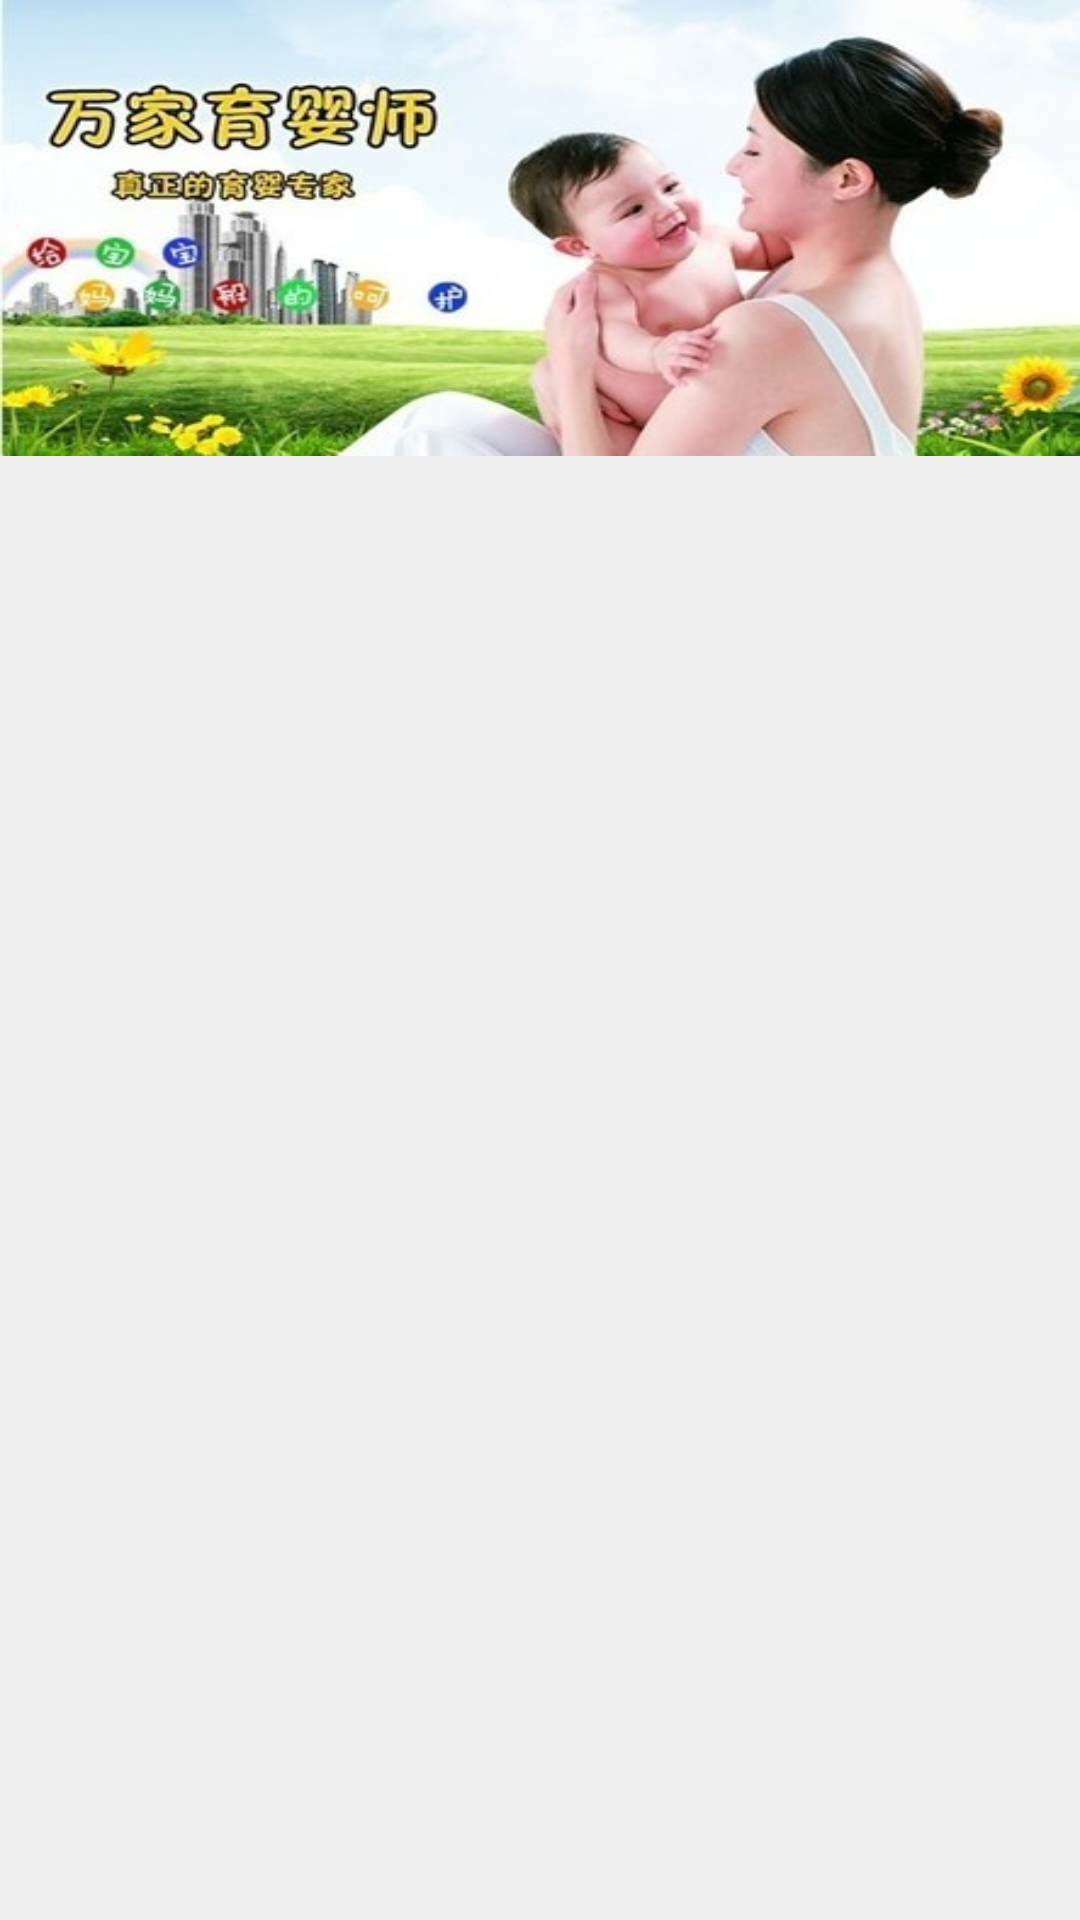

The Android layout XML behind this screen, and the referenced resources:
<!-- AndroidManifest.xml: application theme android:Theme.Holo.Light.NoActionBar -->
<!-- res/layout/quanzi_listview_head_item.xml -->
<?xml version="1.0" encoding="utf-8"?>
<LinearLayout xmlns:android="http://schemas.android.com/apk/res/android"
    android:layout_width="match_parent"
   android:background="@color/qianhuise"
    android:layout_height="wrap_content"
    android:orientation="vertical" >
    <RelativeLayout
        android:layout_width="fill_parent"
        android:layout_height="152dp" >

        <ViewFlipper
            android:id="@+id/quanzi_viewFlipper"
            android:layout_width="fill_parent"
            android:layout_height="fill_parent"
            android:flipInterval="5000"
            android:background="@color/baise" >
            <ImageView 
                android:id="@+id/quanzi_img1"
                android:layout_width="fill_parent"
                android:layout_height="fill_parent"
                android:scaleType="fitXY"
                android:src="@drawable/guanggao1"/>
            <ImageView 
                android:id="@+id/quanzi_img2"
                android:layout_width="fill_parent"
                android:layout_height="fill_parent"
                android:scaleType="fitXY"
                android:src="@drawable/guanggao2"/>
            <ImageView
                android:id="@+id/quanzi_img3" 
                android:layout_width="fill_parent"
                android:layout_height="fill_parent"
                android:scaleType="fitXY"
                android:src="@drawable/guanggao3"/>
        </ViewFlipper>

        <RadioGroup
            android:id="@+id/quanzi_radioGroup"
            android:layout_width="wrap_content"
            android:layout_height="wrap_content"
            android:layout_alignParentBottom="true"
            android:layout_centerHorizontal="true"
            android:layout_marginBottom="20dp"
            android:gravity="center_horizontal"
            android:orientation="horizontal" >

            <RadioButton
                android:id="@+id/quanzi_radioButton1"
                android:layout_width="15dp"
                android:layout_height="15dp"
                android:background="@drawable/quanzi_yuan_slector"
                android:button="@null"
                android:checked="true" />

            <RadioButton
                android:id="@+id/quanzi_radioButton2"
                android:layout_width="15dp"
                android:layout_height="15dp"
                android:layout_marginLeft="10dp"
                android:background="@drawable/quanzi_yuan_slector"
                android:button="@null" />

            <RadioButton
                android:id="@+id/quanzi_radioButton3"
                android:layout_width="15dp"
                android:layout_height="15dp"
                android:layout_marginLeft="10dp"
                android:background="@drawable/quanzi_yuan_slector"
                android:button="@null" />
        </RadioGroup>

    </RelativeLayout>
    <View 
        android:layout_width="fill_parent"
        android:layout_height="17dp"/>

</LinearLayout>
<!-- resources referenced by this layout -->
<resources>
  <color name="baise">#ffffff</color>
  <color name="qianhuise">#efefef</color>
  <!-- drawable guanggao1: jpg bitmap (drawable-hdpi, 32145 bytes) -->
  <!-- drawable guanggao2: jpg bitmap (drawable-hdpi, 13022 bytes) -->
  <!-- drawable guanggao3: jpg bitmap (drawable-hdpi, 42177 bytes) -->
  <!-- drawable quanzi_yuan_slector (drawable) -->
  <?xml version="1.0" encoding="utf-8"?>
  <selector xmlns:android="http://schemas.android.com/apk/res/android">
  
      <item android:drawable="@drawable/quanzi_yuan_light" android:state_checked="true"/>
      <item android:drawable="@drawable/quanzi_yuan" android:state_checked="false"/>
  
  </selector>
  <!-- drawable quanzi_yuan: png bitmap (drawable-xhdpi, 17999 bytes) -->
</resources>
